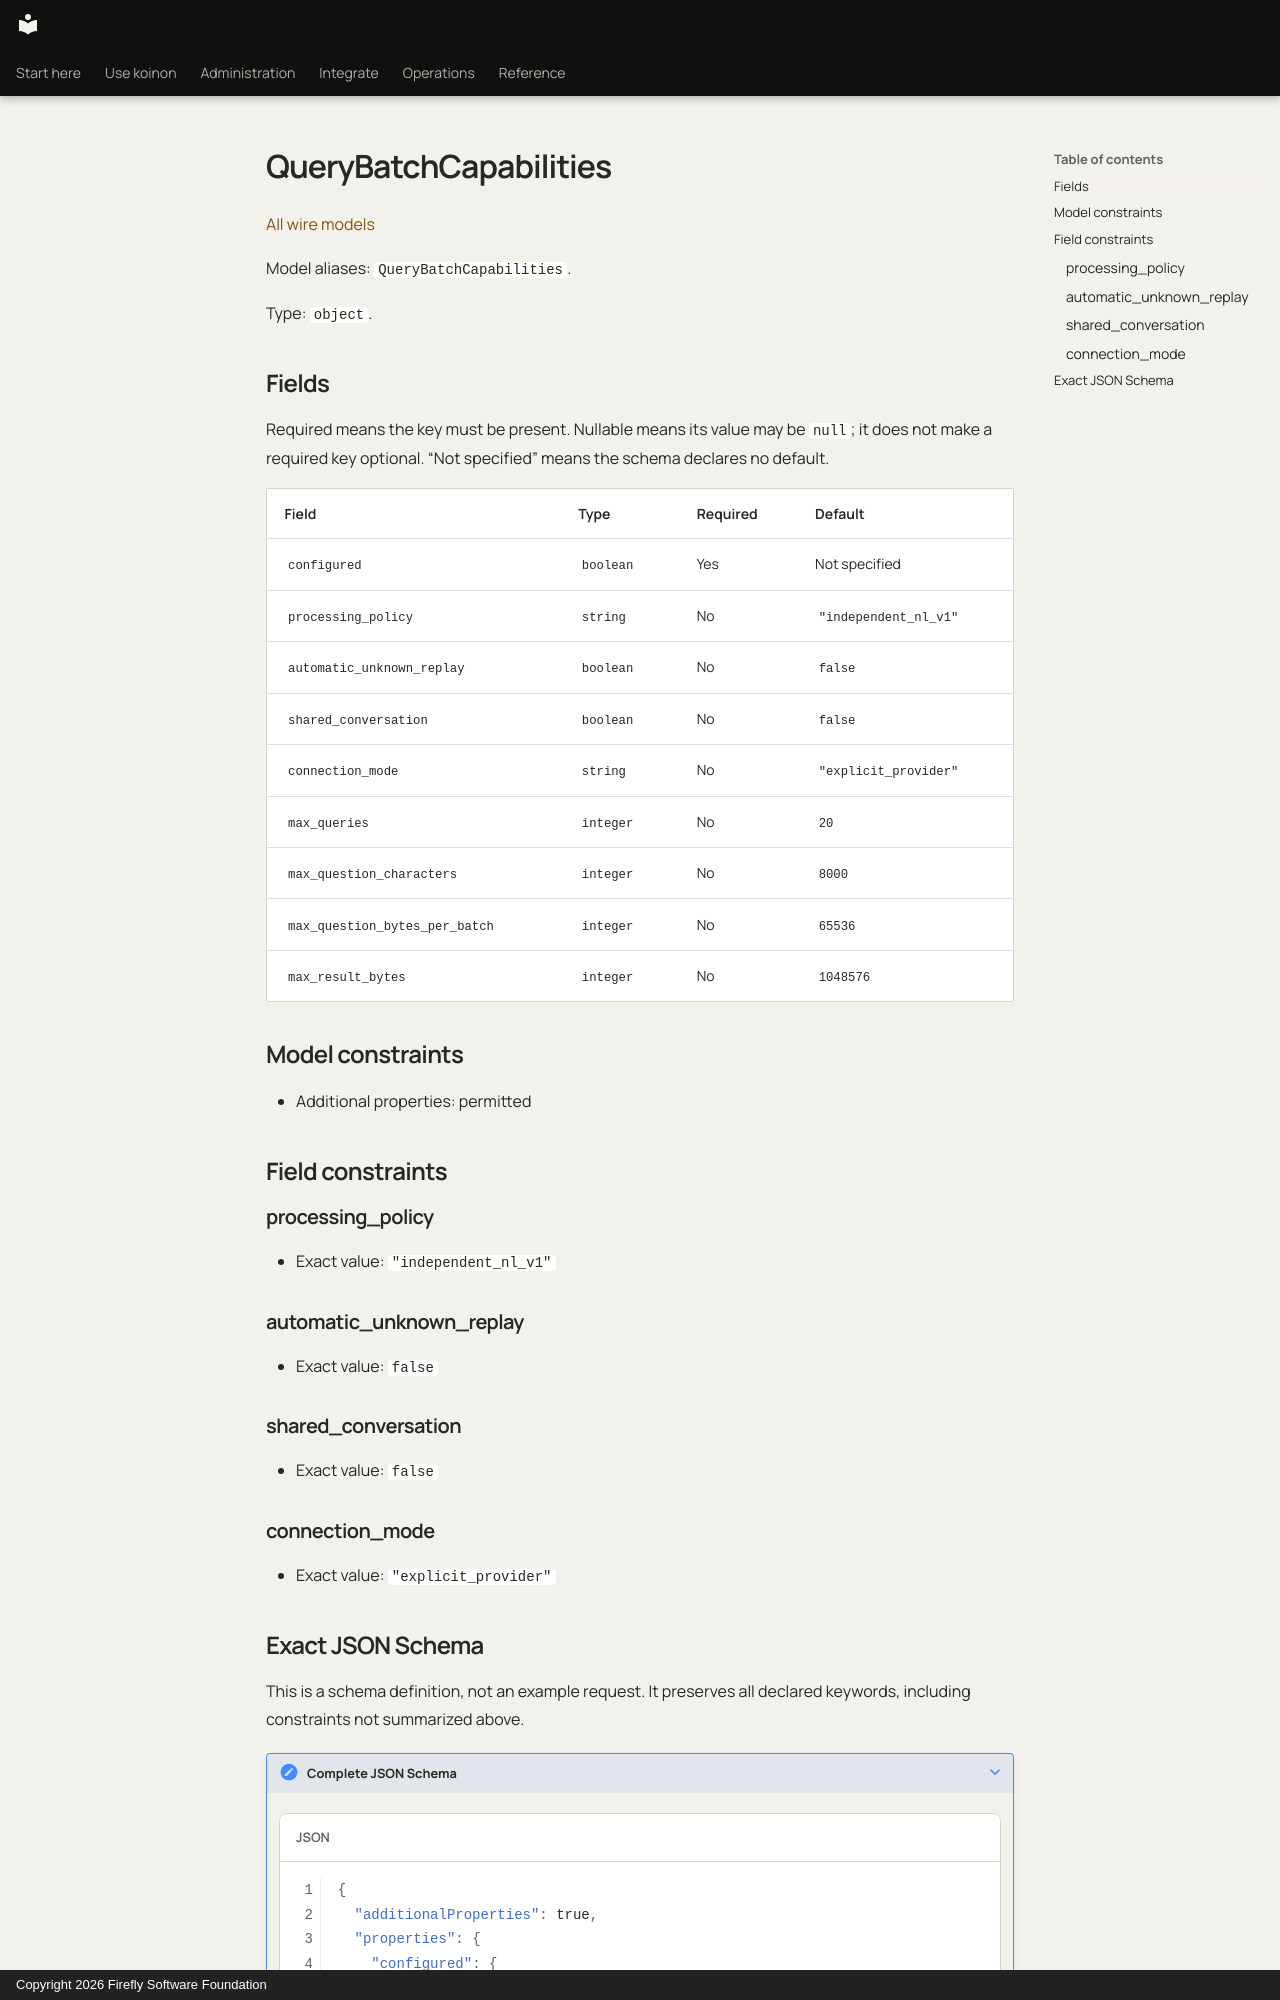

repository: fireflyframework/firefly-koinon · page: reference/models/querybatchcapabilities/index.html · generator: mkdocs · copyright: Copyright 2026 Firefly Software Foundation

<!-- Copyright 2026 Firefly Software Foundation -->
<!-- SPDX-License-Identifier: Apache-2.0 -->

# QueryBatchCapabilities

[All wire models](index.md)

Model aliases: `QueryBatchCapabilities`.

Type: `object`.

## Fields

Required means the key must be present. Nullable means its value may be `null`; it does not make a required key optional. “Not specified” means the schema declares no default.

| Field | Type | Required | Default |
| --- | --- | --- | --- |
| `configured` | `boolean` | Yes | Not specified |
| `processing_policy` | `string` | No | `"independent_nl_v1"` |
| `automatic_unknown_replay` | `boolean` | No | `false` |
| `shared_conversation` | `boolean` | No | `false` |
| `connection_mode` | `string` | No | `"explicit_provider"` |
| `max_queries` | `integer` | No | `20` |
| `max_question_characters` | `integer` | No | `8000` |
| `max_question_bytes_per_batch` | `integer` | No | `65536` |
| `max_result_bytes` | `integer` | No | `1048576` |

## Model constraints

- Additional properties: permitted

## Field constraints

### processing_policy

- Exact value: `"independent_nl_v1"`

### automatic_unknown_replay

- Exact value: `false`

### shared_conversation

- Exact value: `false`

### connection_mode

- Exact value: `"explicit_provider"`
